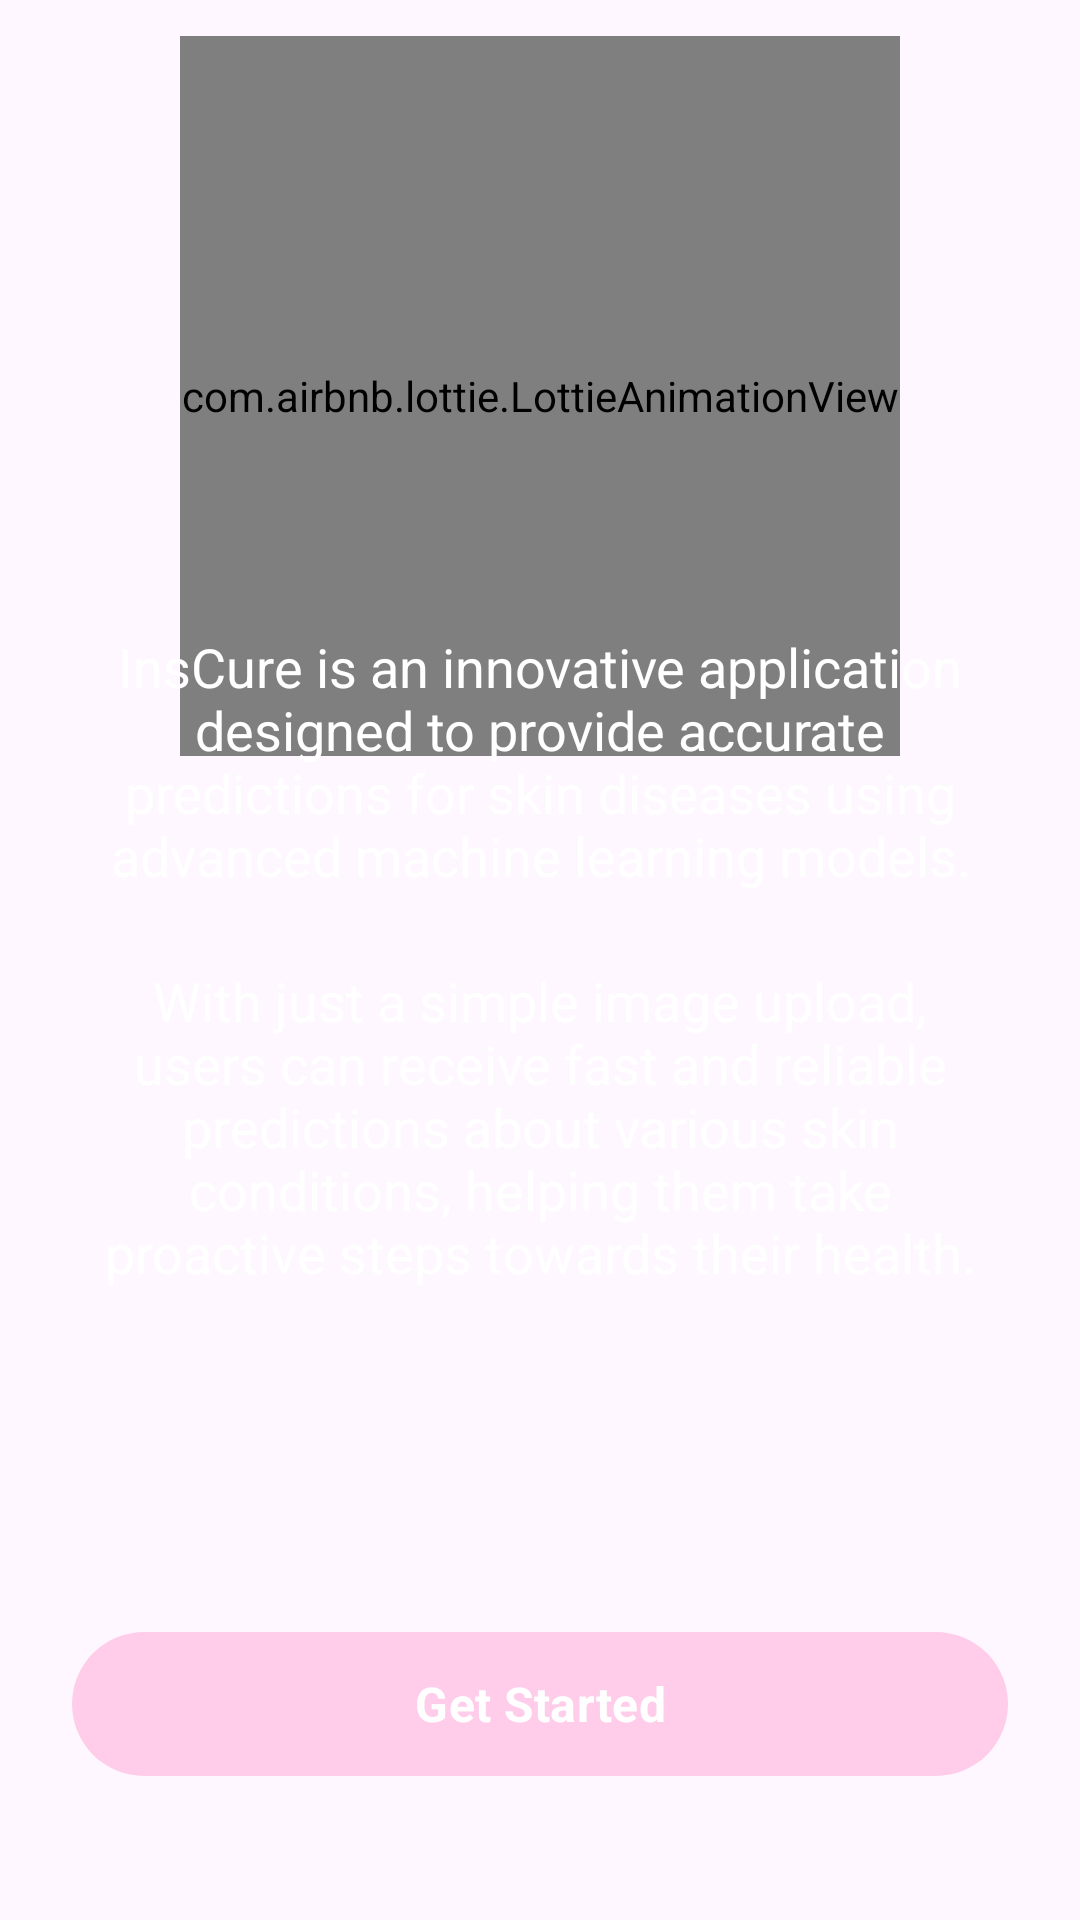

This screen was rendered from an Android layout file. Write that file and the resources it references.
<!-- AndroidManifest.xml: application theme Theme.InsCure -->
<!-- res/layout/fragment_second_intro.xml -->
<?xml version="1.0" encoding="utf-8"?>
<FrameLayout xmlns:android="http://schemas.android.com/apk/res/android"
    xmlns:tools="http://schemas.android.com/tools"
    xmlns:app="http://schemas.android.com/apk/res-auto"
    android:layout_width="match_parent"
    android:layout_height="match_parent"
    tools:context=".ui.splashscreen.SecondIntroFragment">

    <RelativeLayout
        android:layout_width="match_parent"
        android:layout_height="match_parent"
        tools:ignore="UselessParent">

        <com.airbnb.lottie.LottieAnimationView
            android:id="@+id/menu_anim"
            android:layout_width="240dp"
            android:layout_height="240dp"
            android:layout_centerHorizontal="true"
            android:layout_marginTop="12dp"
            android:visibility="visible"
            app:lottie_autoPlay="true"
            app:lottie_loop="true"
            app:lottie_rawRes="@raw/light_anim"
            tools:ignore="ImageContrastCheck" />

        <LinearLayout
            android:layout_width="match_parent"
            android:layout_height="wrap_content"
            android:layout_centerInParent="true"
            android:orientation="vertical">

            <TextView
                android:id="@+id/first_text_view"
                android:layout_width="wrap_content"
                android:layout_height="wrap_content"
                android:layout_marginBottom="24dp"
                android:layout_marginHorizontal="24dp"
                android:text="@string/txt_intro"
                android:textAlignment="center"
                android:textColor="@android:color/white"
                android:textSize="18sp"
                tools:ignore="VisualLintLongText,TextContrastCheck" />

            <TextView
                android:id="@+id/second_text_view"
                android:layout_width="wrap_content"
                android:layout_height="wrap_content"
                android:layout_marginHorizontal="24dp"
                android:text="@string/txt_intro_second"
                android:textAlignment="center"
                android:textColor="@android:color/white"
                android:textSize="18sp"
                tools:ignore="VisualLintLongText,TextContrastCheck" />
        </LinearLayout>

        <Button
            android:id="@+id/btn_get_started"
            android:layout_width="match_parent"
            android:layout_height="wrap_content"
            android:layout_alignParentBottom="true"
            android:background="@drawable/custom_signin_button"
            android:contentDescription="@string/txt_get_started"
            android:text="@string/txt_get_started"
            android:layout_marginHorizontal="24dp"
            android:layout_marginBottom="48dp"
            android:textSize="16sp"
            android:textStyle="bold"
            android:transitionName="action"
            app:backgroundTint="@null"
            tools:ignore="VisualLintButtonSize,TextContrastCheck" />

    </RelativeLayout>

</FrameLayout>
<!-- resources referenced by this layout -->
<resources>
  <!-- drawable custom_signin_button (drawable) -->
  <?xml version="1.0" encoding="utf-8"?>
  <shape xmlns:android="http://schemas.android.com/apk/res/android"
      android:shape="rectangle">
      <solid android:color="@color/pink_secondary" />
      <corners android:radius="100dp" />
  </shape>
  <string name="txt_get_started">Get Started</string>
  <string name="txt_intro">InsCure is an innovative application designed to provide accurate predictions for skin diseases using advanced machine learning models.</string>
  <string name="txt_intro_second">With just a simple image upload, users can receive fast and reliable predictions about various skin conditions, helping them take proactive steps towards their health.</string>
  <style name="Theme.InsCure" parent="Base.Theme.InsCure" />
  <color name="pink_secondary">#FFCDEA</color>
  <style name="Base.Theme.InsCure" parent="Theme.Material3.DayNight.NoActionBar">
          <item name="fontFamily">@font/rubik</item>
          
          
      </style>
</resources>
